Run: headless pygame with SDL's dummy video driver; simulated clock (each Clock.tick advances the game by its frame time, no real sleeping); random seed 0; keys injected as events and as key.get_pressed() state; no mouse input.
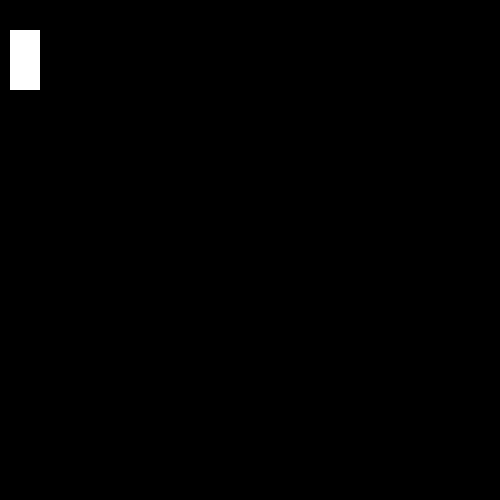
Frame 1 of 4 · flips 1–60 · no input
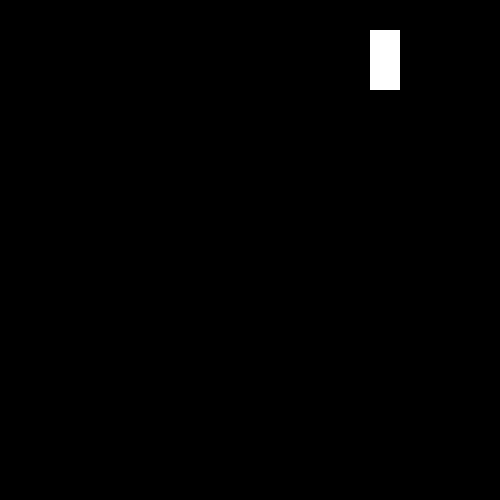
Frame 2 of 4 · flips 61–180 · tapped SPACE, RETURN · held RIGHT (→), D
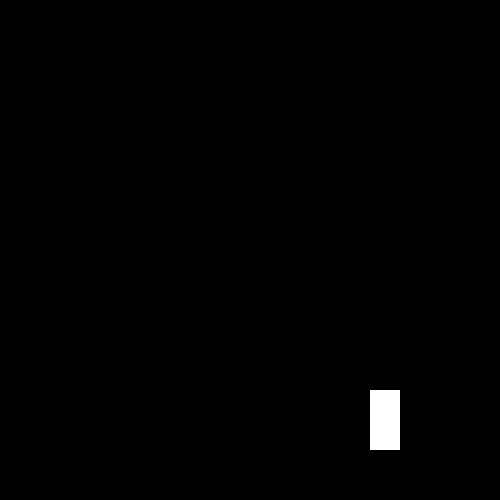
Frame 3 of 4 · flips 181–300 · held DOWN (↓), S
Frame 4 of 4 · flips 301–420 · held LEFT (←), A, UP (↑), W · screen same as frame 1, image omitted

The pygame program that drew these frames:

# Activity 1
# import pygame
# pygame.init()
# screen = pygame.display.set_mode((400, 300))
# done = False
# while not done:
#     for event in pygame.event.get():
#         if event.type == pygame.QUIT:
#             done = True
#     pygame.draw.rect(screen, (0, 125, 255),
#     pygame.Rect(30, 30, 60, 60))
#     pygame.display.flip()


print("###########################################################")

# Activity 2


# import pygame
# pygame.init()
# # Create the display surface object of specific dimension.
# window = pygame.display.set_mode((400, 400))
# # Fill the screen with white color
# window.fill((255, 255, 255))
# # Define colors
# GREEN = (0, 255, 0)
# # Draw solid circle
# pygame.draw.circle(window, GREEN, (300, 300), 50)
# # Draw outlined circle
# pygame.draw.circle(window, GREEN, (100, 100), 50, 3)
# # Draws the surface object to the screen.
# pygame.display.update()
# # Game loop
# running = True
# while running:
#     # Event handling
#     for event in pygame.event.get():
#         if event.type == pygame.QUIT:
#             running = False
# # Quit pygame
# pygame.quit()

print("###########################################################")

# Activity 3

import pygame
def main():
    pygame.init()
    screen_width, screen_height = 500, 500
    screen = pygame.display.set_mode((screen_width,screen_height))
    pygame.display.set_caption('color changing sprite')
    # Mapping of color names to RGB values
    colors = {
    'red': pygame.Color('red'),
    'green': pygame.Color('green'),
    'blue': pygame.Color('blue'),
    'yellow': pygame.Color('yellow'),
    'white': pygame.Color('white')
    }
    print("running")
    current_color = colors['white']
    x, y = 10, 30
    sprite_width, sprite_height = 30, 60
    clock = pygame.time.Clock()
    done = False
    while not done:
        for event in pygame.event.get():
            if event.type == pygame.QUIT:
                done = True
        pressed = pygame.key.get_pressed()
        if pressed[pygame.K_LEFT]: x -= 3
        if pressed[pygame.K_RIGHT]: x += 3
        if pressed[pygame.K_UP]: y -= 3
        if pressed[pygame.K_DOWN]: y += 3
        x = min(max(0, x), screen_width - sprite_width)
        y = min(max(0, y), screen_height - sprite_height)

        if x == 0: 
            current_color = colors['blue']
        elif x == screen_width - sprite_width:
            current_color = colors['yellow']
        elif y == 0: 
            current_color = colors['red']
        elif y == screen_height - sprite_height:
            current_color = colors['green']
        else:
            current_color = colors['white']
        
        screen.fill((0, 0, 0))
        pygame.draw.rect(screen, current_color,(x, y, sprite_width,sprite_height))
        pygame.display.flip()
        clock.tick(90)
    pygame.quit()

if __name__=="__main__":
    main()
